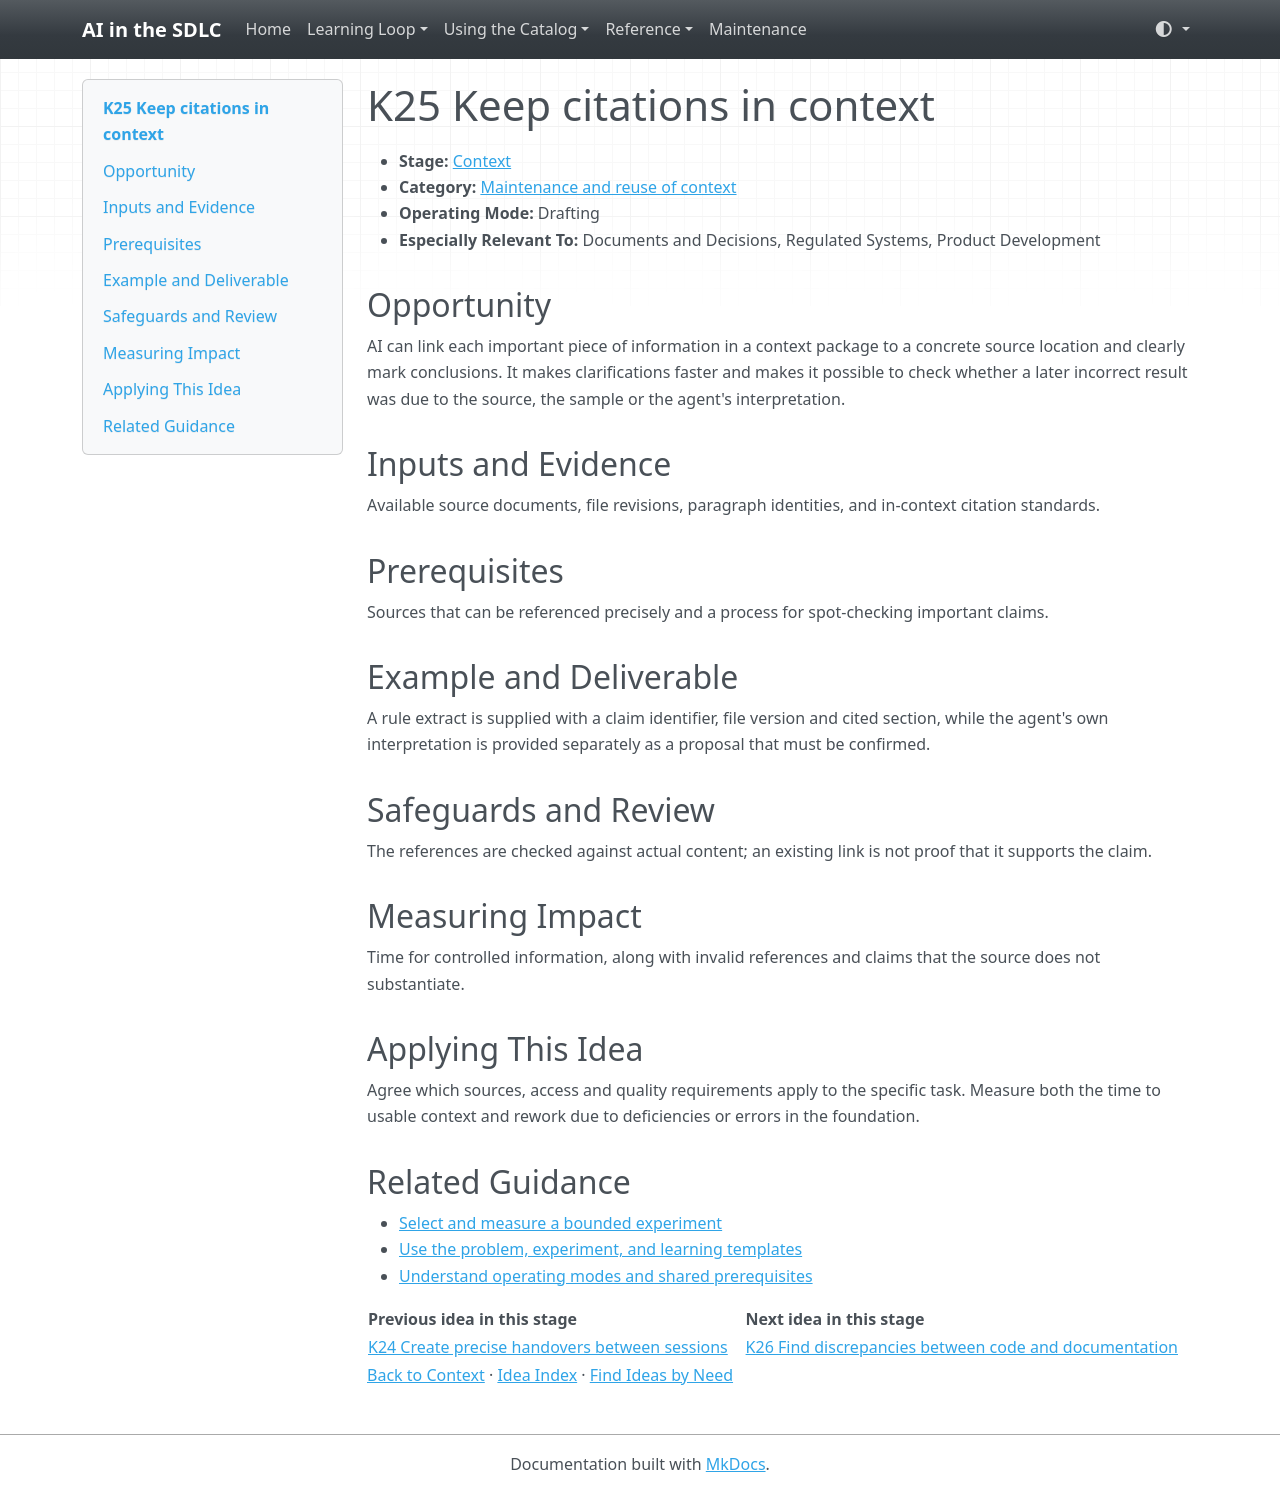

repository: grove/ai-sdlc · page: ideas/K25/index.html · generator: mkdocs

# K25 Keep citations in context

<a id="k25"></a>

- **Stage:** [Context](../stages/context.md)
- **Category:** [Maintenance and reuse of context](../stages/context.md#k-category-4)
- **Operating Mode:** Drafting
- **Especially Relevant To:** Documents and Decisions, Regulated Systems, Product Development

## Opportunity

AI can link each important piece of information in a context package to a concrete source location and clearly mark conclusions. It makes clarifications faster and makes it possible to check whether a later incorrect result was due to the source, the sample or the agent's interpretation.

## Inputs and Evidence

Available source documents, file revisions, paragraph identities, and in-context citation standards.

## Prerequisites

Sources that can be referenced precisely and a process for spot-checking important claims.

## Example and Deliverable

A rule extract is supplied with a claim identifier, file version and cited section, while the agent's own interpretation is provided separately as a proposal that must be confirmed.

## Safeguards and Review

The references are checked against actual content; an existing link is not proof that it supports the claim.

## Measuring Impact

Time for controlled information, along with invalid references and claims that the source does not substantiate.

## Applying This Idea

Agree which sources, access and quality requirements apply to the specific task. Measure both the time to usable context and rework due to deficiencies or errors in the foundation.

## Related Guidance

- [Select and measure a bounded experiment](../guides/impact-measurement.md)
- [Use the problem, experiment, and learning templates](../templates.md)
- [Understand operating modes and shared prerequisites](../guides/how-to-use.md)

| Previous idea in this stage | Next idea in this stage |
| --- | --- |
| [K24 Create precise handovers between sessions](K24.md) | [K26 Find discrepancies between code and documentation](K26.md) |

[Back to Context](../stages/context.md) · [Idea Index](../idea-index.md) · [Find Ideas by Need](../guides/find-by-need.md)
